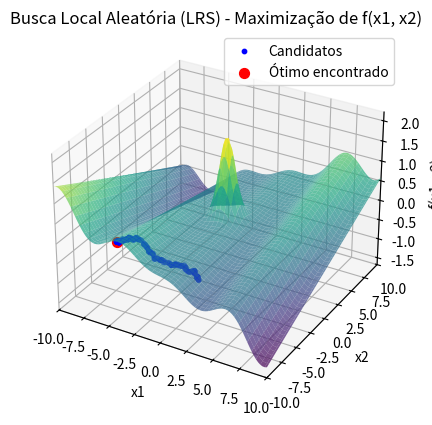

Write the Python code that produced this figure.
import numpy as np
import matplotlib.pyplot as plt
from mpl_toolkits.mplot3d import Axes3D

# Definindo a função a ser maximizada
def f(x):
    return (x[0] * np.cos(x[0]) / 20) + 2 * np.exp(-x[0]**2 - (x[1] - 1)**2) + 0.01 * x[0] * x[1]

# Função para gerar um novo candidato com perturbação
def perturb(x, sigma):
    return x + np.random.normal(0, sigma, size=x.shape)

# Inicializando o algoritmo de Busca Local Aleatória (LRS)
def lrs(f, bounds, sigma, Nmax):
    # Gerar x inicial uniformemente dentro dos limites
    x_best = np.random.uniform(bounds[0], bounds[1], 2)
    f_best = f(x_best)
    
    # Armazenar todos os pontos candidatos para visualização começando pelo ponto inicial
    all_candidates = [x_best]
    
    # Rodar o algoritmo por Nmax iterações
    for _ in range(Nmax):
        x_cand = perturb(x_best, sigma)  # Gera um novo candidato perturbado
        
        # Verificar se o novo candidato está dentro dos limites
        x_cand = np.clip(x_cand, bounds[0], bounds[1])
        
        f_cand = f(x_cand)  # Avalia a função objetivo no novo candidato
        
        # Se o candidato for melhor, atualiza a melhor solução
        if f_cand > f_best:
            x_best = x_cand
            f_best = f_cand
        
        # Armazenar o candidato atual
        all_candidates.append(x_best)
    
    return x_best, f_best, np.array(all_candidates)

# Parâmetros do problema
bounds = np.array([-10, -10]), np.array([10, 10])
sigma = 0.1  # Desvio padrão da perturbação
Nmax = 1000  # Número máximo de iterações

# Rodar o algoritmo LRS
x_opt, f_opt, candidates = lrs(f, bounds, sigma, Nmax)

# Resultados
print(f"Solução ótima encontrada: x = {x_opt}")
print(f"Valor máximo da função: f(x) = {f_opt}")

# Visualização da função e dos pontos candidatos (Gráfico 3D)
x1_vals = np.linspace(bounds[0][0], bounds[1][0], 100)
x2_vals = np.linspace(bounds[0][1], bounds[1][1], 100)
X1, X2 = np.meshgrid(x1_vals, x2_vals)
Z = (X1 * np.cos(X1) / 20) + 2 * np.exp(-X1**2 - (X2 - 1)**2) + 0.01 * X1 * X2

fig = plt.figure()
ax = fig.add_subplot(111, projection='3d')

# Plotando a superfície da função
ax.plot_surface(X1, X2, Z, cmap='viridis', alpha=0.7)

# Plotando os pontos candidatos em todas as iterações
ax.scatter(candidates[:, 0], candidates[:, 1], f(candidates.T), color='blue', s=10, label="Candidatos")

# Plotando o ponto ótimo encontrado
ax.scatter(x_opt[0], x_opt[1], f_opt, color='red', s=50, label="Ótimo encontrado")

# Ajustando os rótulos e o título
ax.set_title('Busca Local Aleatória (LRS) - Maximização de f(x1, x2)')
ax.set_xlabel('x1')
ax.set_ylabel('x2')
ax.set_zlabel('f(x1, x2)')
ax.legend()

# Definindo o intervalo dos eixos para cobrir o intervalo completo
ax.set_xlim(bounds[0][0], bounds[1][0])
ax.set_ylim(bounds[0][1], bounds[1][1])

plt.show()
